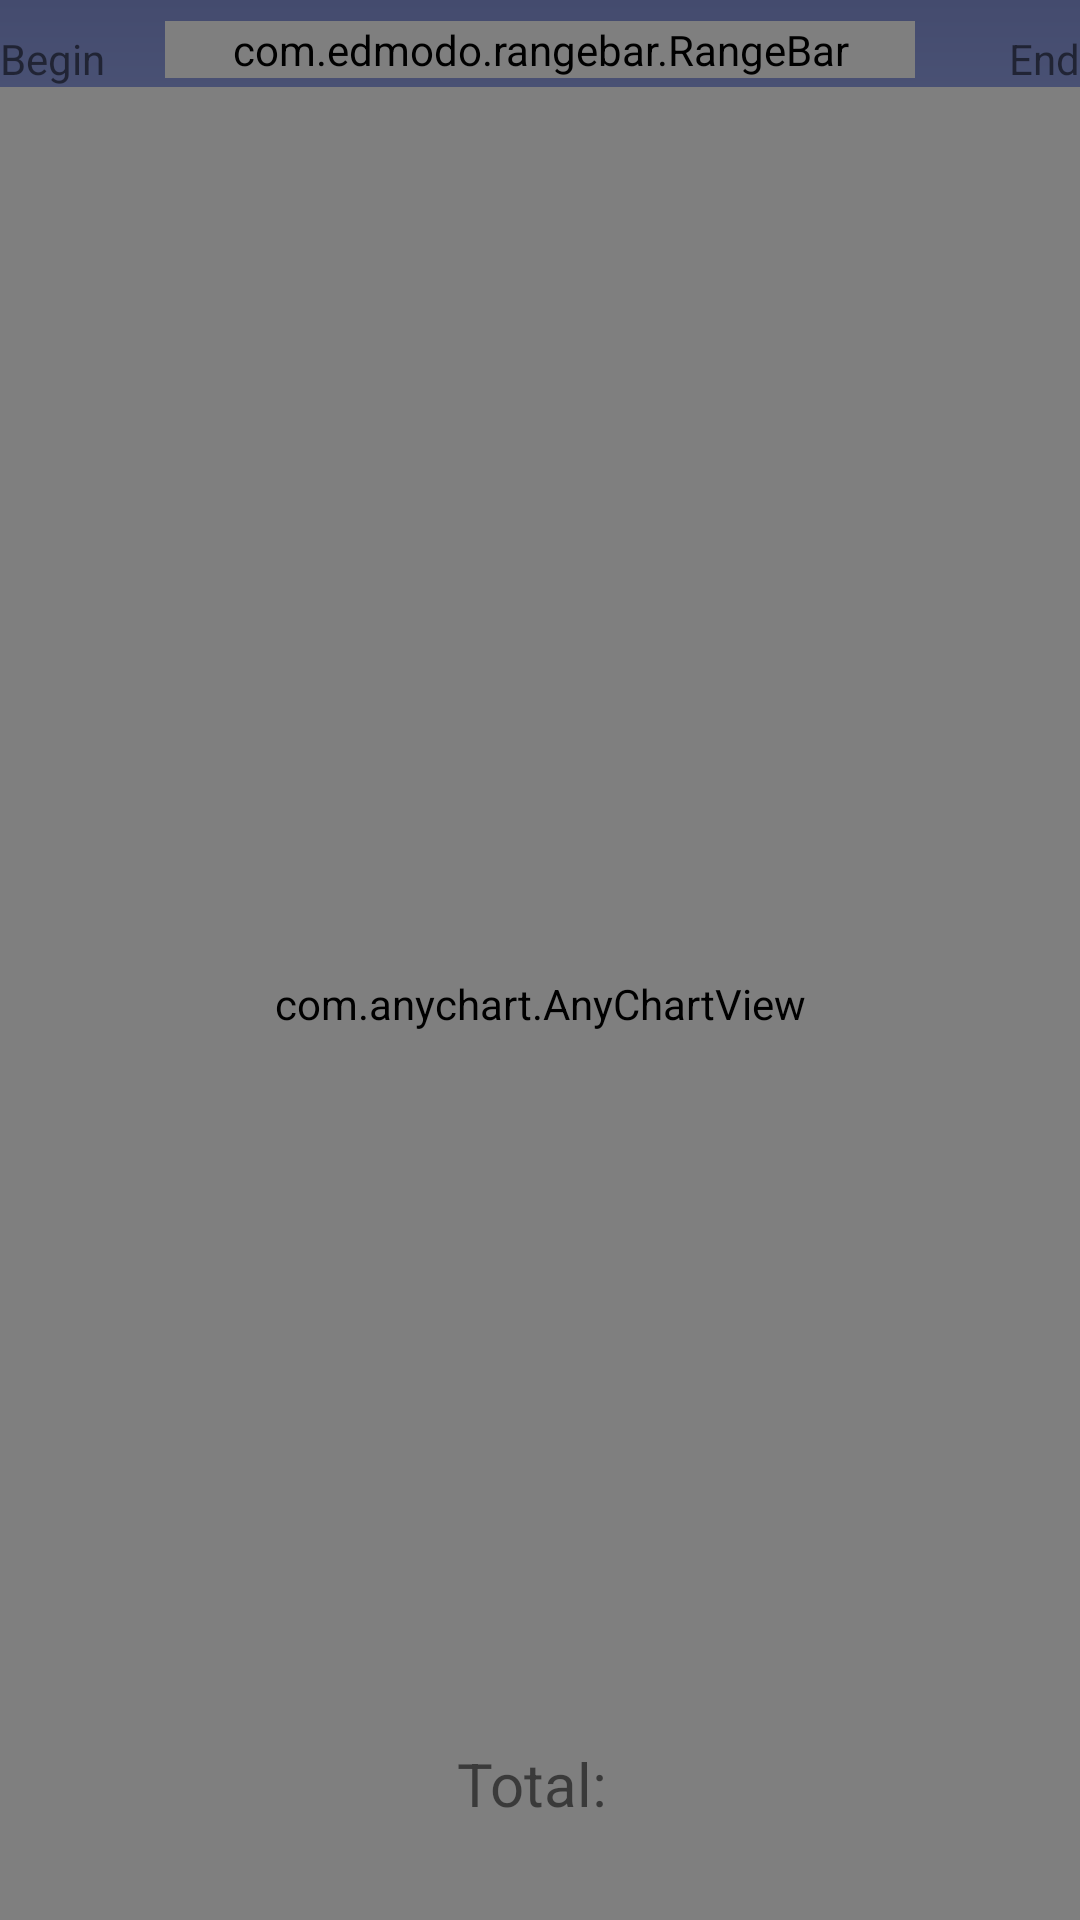

Layout XML and referenced resources for this Android screen:
<!-- AndroidManifest.xml: application theme AppTheme -->
<!-- res/layout/activity_spendings_chart.xml -->
<?xml version="1.0" encoding="utf-8"?>
<androidx.constraintlayout.widget.ConstraintLayout xmlns:android="http://schemas.android.com/apk/res/android"
    xmlns:app="http://schemas.android.com/apk/res-auto"
    xmlns:tools="http://schemas.android.com/tools"
    android:layout_width="match_parent"
    android:layout_height="match_parent"
    tools:context=".chart.spendingsChartActivity"
    android:background="@drawable/background_gradient">

    <com.anychart.AnyChartView
        android:id="@+id/any_chart_view"
        android:layout_width="match_parent"
        android:layout_height="0dp"
        app:layout_constraintBottom_toBottomOf="parent"
        app:layout_constraintEnd_toEndOf="parent"
        app:layout_constraintStart_toStartOf="parent"
        app:layout_constraintTop_toBottomOf="@+id/spendingsChartEndTextBox">

    </com.anychart.AnyChartView>

    <TextView
        android:id="@+id/spendingsChartBeginTextBox"
        android:layout_width="wrap_content"
        android:layout_height="wrap_content"
        android:layout_marginTop="10dp"
        android:text="Begin"
        app:layout_constraintStart_toStartOf="parent"
        app:layout_constraintTop_toTopOf="parent" />

    <TextView
        android:id="@+id/spendingsChartEndTextBox"
        android:layout_width="wrap_content"
        android:layout_height="wrap_content"
        android:layout_marginTop="10dp"
        android:text="End"
        app:layout_constraintEnd_toEndOf="parent"
        app:layout_constraintTop_toTopOf="parent" />

    <com.edmodo.rangebar.RangeBar
        android:id="@+id/spendingsChartRangeBar"
        android:layout_width="250dp"
        android:layout_height="wrap_content"
        android:layout_marginTop="7dp"
        app:layout_constraintEnd_toEndOf="parent"
        app:layout_constraintStart_toStartOf="@+id/spendingsChartBeginTextBox"
        app:layout_constraintTop_toTopOf="parent"/>

    <TextView
        android:id="@+id/spendingsChartTotalTextView"
        android:layout_width="wrap_content"
        android:layout_height="wrap_content"
        android:layout_marginBottom="32dp"
        android:text="Total: "
        android:textSize="20sp"
        app:layout_constraintBottom_toBottomOf="parent"
        app:layout_constraintEnd_toEndOf="parent"
        app:layout_constraintStart_toStartOf="parent" />


</androidx.constraintlayout.widget.ConstraintLayout>
<!-- resources referenced by this layout -->
<resources>
  <!-- drawable background_gradient (drawable) -->
  <?xml version="1.0" encoding="utf-8"?>
  <shape  xmlns:android="http://schemas.android.com/apk/res/android" android:shape="rectangle">
      <gradient
          android:startColor="@color/colorPrimary"
          android:endColor="@color/colorAccent"
          android:angle="-90"
          />
  </shape>
  <style name="AppTheme" parent="Theme.AppCompat.Light.NoActionBar">
          
          <item name="colorPrimary">@color/colorPrimary</item>
          <item name="colorPrimaryDark">@color/colorPrimaryDark</item>
          <item name="colorAccent">@color/colorAccent</item>
          <item name="android:windowAnimationStyle">@style/CustomActivityAnimation</item>
      </style>
  <color name="colorPrimary">#444B6E</color>
  <color name="colorAccent">#B4CDED</color>
  <color name="colorPrimaryDark">#444B6E</color>
  <style name="CustomActivityAnimation" parent="@android:style/Animation.Activity">
          <item name="android:activityOpenEnterAnimation">@anim/slide_in_right</item>
          
         
          <item name="android:activityCloseExitAnimation">@anim/slide_out_right</item>
      </style>
</resources>
